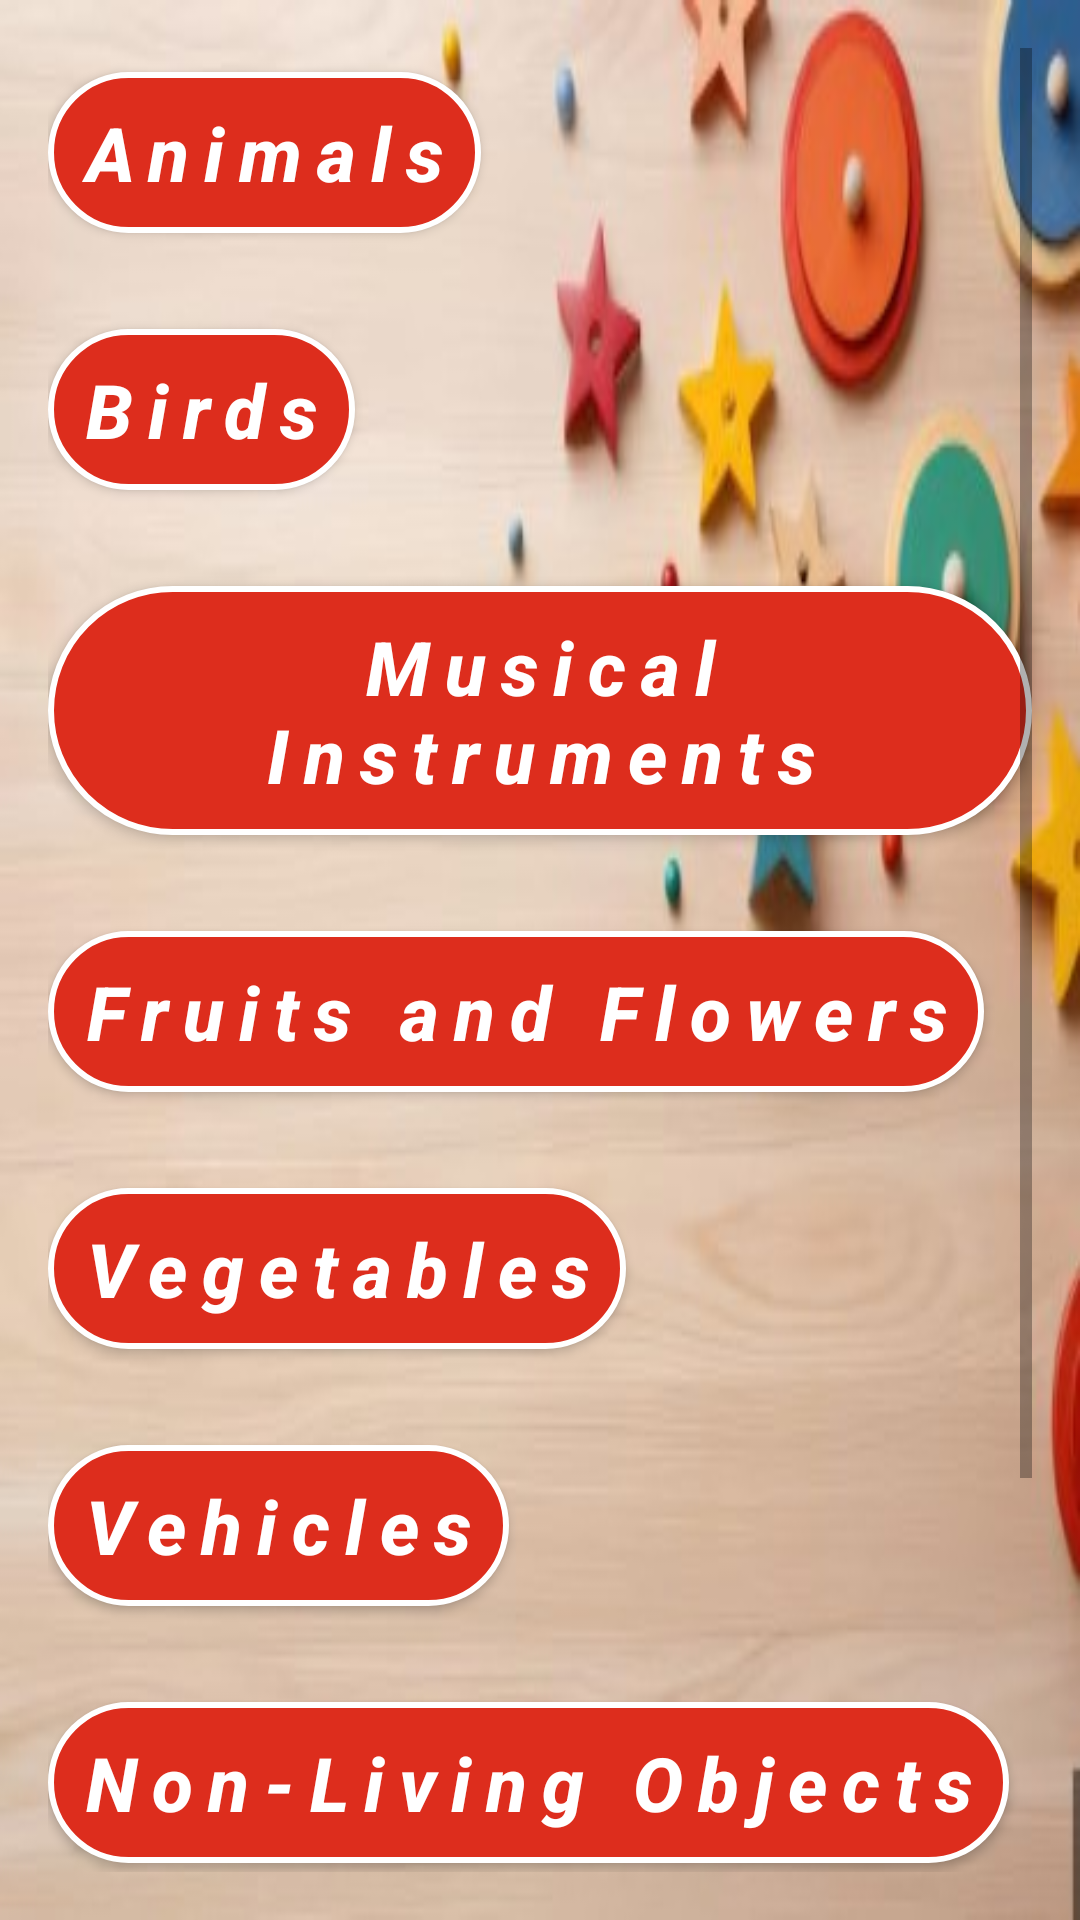

Write the Android layout XML for this screen, with the resource values it uses.
<!-- AndroidManifest.xml: application theme Theme.myapplication01 -->
<!-- res/layout/idenify_list.xml -->
<?xml version="1.0" encoding="utf-8"?>
<ScrollView xmlns:android="http://schemas.android.com/apk/res/android"
    xmlns:app="http://schemas.android.com/apk/res-auto"
    android:layout_width="match_parent"
    android:layout_height="match_parent"
    android:background="@drawable/innerbg"
    android:padding="16dp"
    android:id="@+id/listLayout">

    <androidx.constraintlayout.widget.ConstraintLayout
        android:layout_width="match_parent"
        android:layout_height="wrap_content">





















        <LinearLayout
            android:layout_width="match_parent"
            android:layout_height="wrap_content"
            android:orientation="vertical"
            android:layout_marginTop="16dp"
            app:layout_constraintBottom_toBottomOf="parent"
            app:layout_constraintStart_toStartOf="parent"
            app:layout_constraintEnd_toEndOf="parent">

            <Button
                android:id="@+id/btnAnimals"
                android:layout_width="wrap_content"
                android:layout_height="wrap_content"
                android:text="Animals"
                android:textColor="#FFFFFF"
                android:background="@drawable/button_curved"
                android:letterSpacing="0.2"
                android:textSize="25sp"
                android:textStyle="bold|italic"
                android:textAllCaps="false"
                android:layout_marginBottom="24dp"
                android:layout_marginTop="8dp" />

            <Button
                android:id="@+id/btnBirds"
                android:layout_width="wrap_content"
                android:layout_height="wrap_content"
                android:text="Birds"
                android:textColor="#FFFFFF"
                android:background="@drawable/button_curved"
                android:letterSpacing="0.2"
                android:textSize="25sp"
                android:textStyle="bold|italic"
                android:textAllCaps="false"
                android:layout_marginBottom="24dp"
                android:layout_marginTop="8dp" />

            <Button
                android:id="@+id/btnMusicalInstruments"
                android:layout_width="wrap_content"
                android:layout_height="wrap_content"
                android:text="Musical Instruments"
                android:textColor="#FFFFFF"
                android:background="@drawable/button_curved"
                android:letterSpacing="0.2"
                android:textSize="25sp"
                android:textStyle="bold|italic"
                android:textAllCaps="false"
                android:layout_marginBottom="24dp"
                android:layout_marginTop="8dp" />
            <Button
                android:id="@+id/btnFlowers"
                android:layout_width="wrap_content"
                android:layout_height="wrap_content"
                android:text="Fruits and Flowers"
                android:textColor="#FFFFFF"
                android:background="@drawable/button_curved"
                android:letterSpacing="0.2"
                android:textSize="25sp"
                android:textStyle="bold|italic"
                android:textAllCaps="false"
                android:layout_marginBottom="24dp"
                android:layout_marginTop="8dp" />

            <Button
                android:id="@+id/btnVegetables"
                android:layout_width="wrap_content"
                android:layout_height="wrap_content"
                android:text="Vegetables"
                android:textColor="#FFFFFF"
                android:background="@drawable/button_curved"
                android:letterSpacing="0.2"
                android:textSize="25sp"
                android:textStyle="bold|italic"
                android:textAllCaps="false"
                android:layout_marginBottom="24dp"
                android:layout_marginTop="8dp" />

            <Button
                android:id="@+id/btnVehicles"
                android:layout_width="wrap_content"
                android:layout_height="wrap_content"
                android:text="Vehicles"
                android:textColor="#FFFFFF"
                android:background="@drawable/button_curved"
                android:letterSpacing="0.2"
                android:textSize="25sp"
                android:textStyle="bold|italic"
                android:textAllCaps="false"
                android:layout_marginBottom="24dp"
                android:layout_marginTop="8dp" />

            <Button
                android:id="@+id/btnNonLivingObjects"
                android:layout_width="wrap_content"
                android:layout_height="wrap_content"
                android:text="Non-Living Objects"
                android:textColor="#FFFFFF"
                android:background="@drawable/button_curved"
                android:letterSpacing="0.2"
                android:textSize="25sp"
                android:textStyle="bold|italic"
                android:textAllCaps="false"
                android:layout_marginBottom="24dp"
                android:layout_marginTop="8dp" />

            <Button
                android:id="@+id/btnGames"
                android:layout_width="wrap_content"
                android:layout_height="wrap_content"
                android:text="Games"
                android:textColor="#FFFFFF"
                android:background="@drawable/button_curved"
                android:letterSpacing="0.2"
                android:textSize="25sp"
                android:textStyle="bold|italic"
                android:textAllCaps="false"
                android:layout_marginBottom="24dp"
                android:layout_marginTop="8dp" />



            <Button
                android:id="@+id/btnCommunity"
                android:layout_width="wrap_content"
                android:layout_height="wrap_content"
                android:text="Community"
                android:textColor="#FFFFFF"
                android:background="@drawable/button_curved"
                android:letterSpacing="0.2"
                android:textSize="25sp"
                android:textStyle="bold|italic"
                android:textAllCaps="false"
                android:layout_marginBottom="24dp"
                android:layout_marginTop="8dp" />
        </LinearLayout>

    </androidx.constraintlayout.widget.ConstraintLayout>
</ScrollView>
<!-- resources referenced by this layout -->
<resources>
  <!-- drawable button_curved (drawable) -->
  <?xml version="1.0" encoding="utf-8"?>
  <shape xmlns:android="http://schemas.android.com/apk/res/android">
      
      <solid android:color="#dd2d1d" />
  
      
      <corners android:radius="50dp" />
  
      
      <padding
          android:left="10dp"
          android:right="10dp"
          android:top="10dp"
          android:bottom="10dp" />
  
      
      <stroke
          android:width="2dp"
          android:color="#FFFFFF" />
  </shape>
  <!-- drawable innerbg: jpg bitmap (drawable, 22586 bytes) -->
  <style name="Theme.myapplication01" parent="Theme.AppCompat.Light.NoActionBar">
          
      </style>
</resources>
